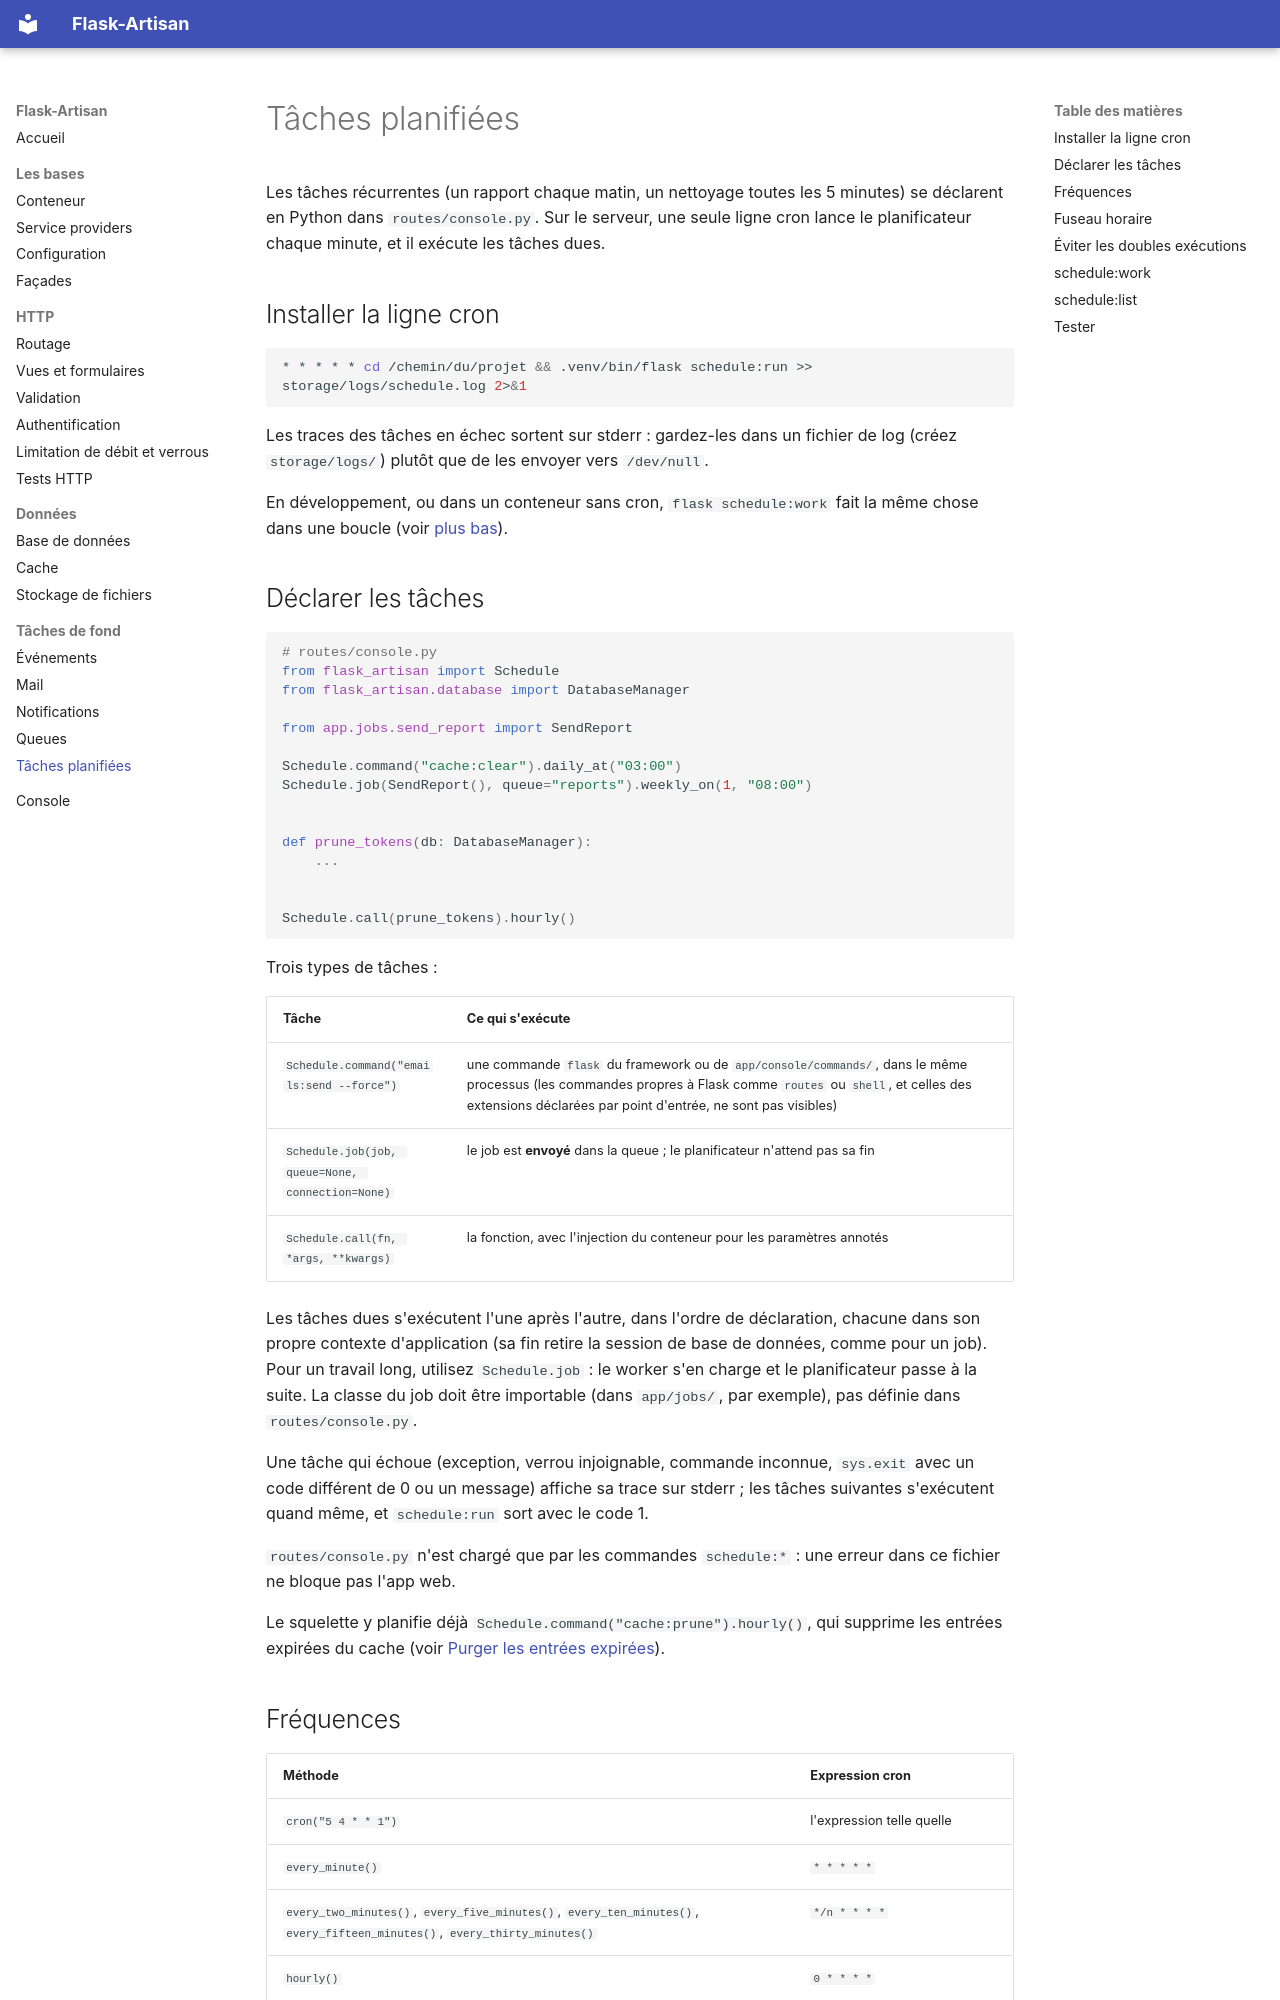

repository: ahoblepierre/flask-artisan · page: planification/index.html · generator: mkdocs

# Tâches planifiées

Les tâches récurrentes (un rapport chaque matin, un nettoyage toutes les 5 minutes) se déclarent en Python dans `routes/console.py`. Sur le serveur, une seule ligne cron lance le planificateur chaque minute, et il exécute les tâches dues.

## Installer la ligne cron

```bash
* * * * * cd /chemin/du/projet && .venv/bin/flask schedule:run >> storage/logs/schedule.log 2>&1
```

Les traces des tâches en échec sortent sur stderr : gardez-les dans un fichier de log (créez `storage/logs/`) plutôt que de les envoyer vers `/dev/null`.

En développement, ou dans un conteneur sans cron, `flask schedule:work` fait la même chose dans une boucle (voir [plus bas](#schedulework)).

## Déclarer les tâches

```python
# routes/console.py
from flask_artisan import Schedule
from flask_artisan.database import DatabaseManager

from app.jobs.send_report import SendReport

Schedule.command("cache:clear").daily_at("03:00")
Schedule.job(SendReport(), queue="reports").weekly_on(1, "08:00")


def prune_tokens(db: DatabaseManager):
    ...


Schedule.call(prune_tokens).hourly()
```

Trois types de tâches :

| Tâche | Ce qui s'exécute |
|-------|------------------|
| `Schedule.command("emails:send --force")` | une commande `flask` du framework ou de `app/console/commands/`, dans le même processus (les commandes propres à Flask comme `routes` ou `shell`, et celles des extensions déclarées par point d'entrée, ne sont pas visibles) |
| `Schedule.job(job, queue=None, connection=None)` | le job est **envoyé** dans la queue ; le planificateur n'attend pas sa fin |
| `Schedule.call(fn, *args, **kwargs)` | la fonction, avec l'injection du conteneur pour les paramètres annotés |

Les tâches dues s'exécutent l'une après l'autre, dans l'ordre de déclaration, chacune dans son propre contexte d'application (sa fin retire la session de base de données, comme pour un job). Pour un travail long, utilisez `Schedule.job` : le worker s'en charge et le planificateur passe à la suite. La classe du job doit être importable (dans `app/jobs/`, par exemple), pas définie dans `routes/console.py`.

Une tâche qui échoue (exception, verrou injoignable, commande inconnue, `sys.exit` avec un code différent de 0 ou un message) affiche sa trace sur stderr ; les tâches suivantes s'exécutent quand même, et `schedule:run` sort avec le code 1.

`routes/console.py` n'est chargé que par les commandes `schedule:*` : une erreur dans ce fichier ne bloque pas l'app web.

Le squelette y planifie déjà `Schedule.command("cache:prune").hourly()`, qui supprime les entrées expirées du cache (voir [Purger les entrées expirées](cache.md#purger-les-entrees-expirees)).
